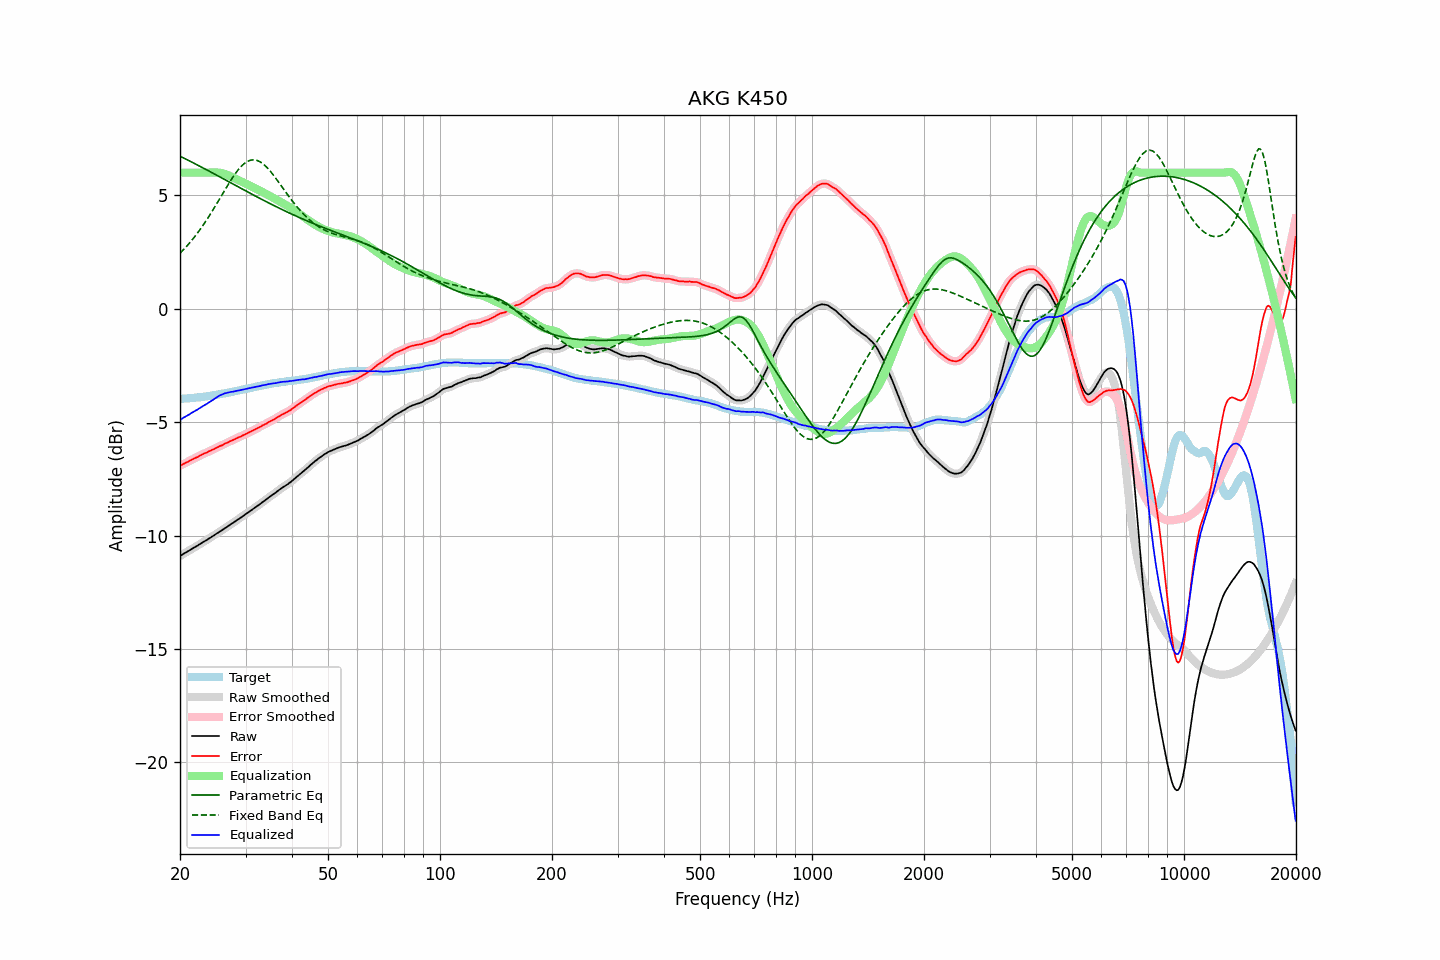

The table this chart was drawn from, first rows:
frequency, raw, error, smoothed, error_smoothed, equalization, parametric_eq, fixed_band_eq, equalized_raw, equalized_smoothed, target
20.00, -10.90, -6.92, -10.90, -6.92, 6.00, 6.73, 2.45, -4.90, -4.90, -3.97
20.20, -10.86, -6.88, -10.85, -6.88, 6.00, 6.69, 2.52, -4.86, -4.85, -3.97
20.40, -10.81, -6.84, -10.81, -6.85, 6.00, 6.66, 2.59, -4.81, -4.81, -3.96
20.61, -10.77, -6.81, -10.77, -6.81, 6.00, 6.62, 2.67, -4.77, -4.77, -3.95
20.81, -10.73, -6.77, -10.73, -6.78, 6.00, 6.59, 2.74, -4.73, -4.73, -3.95
21.02, -10.69, -6.74, -10.69, -6.74, 6.00, 6.55, 2.82, -4.69, -4.69, -3.94
21.23, -10.65, -6.70, -10.64, -6.70, 6.00, 6.51, 2.91, -4.65, -4.64, -3.94
21.44, -10.60, -6.66, -10.60, -6.67, 6.00, 6.48, 2.99, -4.60, -4.60, -3.93
21.66, -10.56, -6.63, -10.56, -6.63, 6.00, 6.44, 3.08, -4.56, -4.56, -3.92
21.87, -10.52, -6.59, -10.52, -6.60, 6.00, 6.41, 3.17, -4.52, -4.52, -3.92
22.09, -10.48, -6.56, -10.48, -6.56, 6.00, 6.37, 3.26, -4.48, -4.48, -3.91
22.31, -10.44, -6.53, -10.43, -6.53, 6.00, 6.33, 3.35, -4.44, -4.43, -3.90
22.54, -10.39, -6.48, -10.39, -6.49, 6.00, 6.30, 3.45, -4.39, -4.39, -3.90
22.76, -10.35, -6.45, -10.34, -6.45, 6.00, 6.26, 3.55, -4.35, -4.34, -3.89
22.99, -10.30, -6.41, -10.30, -6.41, 6.00, 6.22, 3.65, -4.30, -4.30, -3.88
23.22, -10.26, -6.38, -10.26, -6.38, 6.00, 6.18, 3.75, -4.26, -4.26, -3.87
23.45, -10.22, -6.35, -10.22, -6.35, 6.00, 6.15, 3.85, -4.22, -4.22, -3.86
23.69, -10.18, -6.32, -10.18, -6.32, 6.00, 6.11, 3.96, -4.18, -4.18, -3.85
23.92, -10.13, -6.28, -10.13, -6.28, 6.00, 6.07, 4.07, -4.13, -4.13, -3.84
24.16, -10.09, -6.25, -10.09, -6.25, 6.00, 6.03, 4.19, -4.09, -4.09, -3.83
24.40, -10.04, -6.21, -10.04, -6.22, 6.00, 6.00, 4.30, -4.04, -4.04, -3.82
24.65, -10.00, -6.19, -9.99, -6.19, 6.00, 5.96, 4.42, -3.99, -3.99, -3.80
24.89, -9.95, -6.15, -9.95, -6.15, 6.01, 5.92, 4.53, -3.94, -3.94, -3.79
25.14, -9.90, -6.11, -9.90, -6.12, 6.01, 5.88, 4.65, -3.89, -3.89, -3.78
25.39, -9.86, -6.08, -9.85, -6.08, 6.00, 5.84, 4.77, -3.85, -3.85, -3.77
25.65, -9.81, -6.04, -9.81, -6.05, 6.00, 5.81, 4.89, -3.81, -3.82, -3.76
25.91, -9.77, -6.02, -9.76, -6.02, 5.98, 5.77, 5.01, -3.79, -3.78, -3.75
26.16, -9.72, -5.98, -9.72, -5.98, 5.97, 5.73, 5.13, -3.75, -3.75, -3.73
26.43, -9.67, -5.94, -9.67, -5.95, 5.94, 5.69, 5.25, -3.72, -3.73, -3.72
26.69, -9.63, -5.91, -9.62, -5.91, 5.92, 5.65, 5.37, -3.71, -3.71, -3.71
26.96, -9.58, -5.88, -9.58, -5.88, 5.89, 5.61, 5.48, -3.69, -3.69, -3.69
27.23, -9.53, -5.84, -9.53, -5.85, 5.85, 5.58, 5.60, -3.68, -3.68, -3.68
27.50, -9.48, -5.81, -9.48, -5.81, 5.82, 5.54, 5.71, -3.66, -3.66, -3.66
27.77, -9.44, -5.78, -9.43, -5.78, 5.78, 5.50, 5.81, -3.65, -3.65, -3.65
28.05, -9.39, -5.75, -9.39, -5.75, 5.75, 5.46, 5.92, -3.64, -3.64, -3.63
28.33, -9.34, -5.71, -9.34, -5.72, 5.72, 5.42, 6.01, -3.62, -3.62, -3.62
28.62, -9.29, -5.68, -9.29, -5.68, 5.68, 5.38, 6.11, -3.60, -3.61, -3.61
28.90, -9.25, -5.65, -9.24, -5.65, 5.65, 5.34, 6.19, -3.60, -3.59, -3.59
29.19, -9.20, -5.62, -9.20, -5.62, 5.62, 5.31, 6.27, -3.58, -3.58, -3.57
29.48, -9.15, -5.58, -9.15, -5.59, 5.58, 5.27, 6.34, -3.56, -3.56, -3.56
29.78, -9.10, -5.55, -9.10, -5.55, 5.55, 5.23, 6.40, -3.55, -3.55, -3.54
30.08, -9.05, -5.51, -9.05, -5.52, 5.52, 5.19, 6.45, -3.53, -3.53, -3.53
30.38, -9.00, -5.48, -9.00, -5.48, 5.48, 5.15, 6.50, -3.52, -3.52, -3.52
30.68, -8.95, -5.44, -8.95, -5.45, 5.45, 5.12, 6.53, -3.50, -3.50, -3.50
30.99, -8.90, -5.41, -8.90, -5.41, 5.41, 5.08, 6.55, -3.49, -3.49, -3.49
31.30, -8.85, -5.37, -8.85, -5.38, 5.38, 5.04, 6.56, -3.47, -3.47, -3.47
31.61, -8.80, -5.34, -8.80, -5.34, 5.34, 5.00, 6.57, -3.46, -3.46, -3.45
31.93, -8.75, -5.30, -8.75, -5.31, 5.31, 4.97, 6.56, -3.44, -3.44, -3.44
32.24, -8.70, -5.27, -8.70, -5.27, 5.27, 4.93, 6.54, -3.43, -3.43, -3.42
32.57, -8.65, -5.23, -8.65, -5.23, 5.23, 4.89, 6.51, -3.41, -3.41, -3.41
32.89, -8.60, -5.20, -8.59, -5.20, 5.20, 4.85, 6.47, -3.40, -3.40, -3.39
33.22, -8.54, -5.15, -8.54, -5.16, 5.16, 4.82, 6.42, -3.38, -3.38, -3.38
33.55, -8.49, -5.12, -8.49, -5.12, 5.12, 4.78, 6.37, -3.37, -3.37, -3.36
33.89, -8.44, -5.08, -8.44, -5.08, 5.08, 4.74, 6.30, -3.35, -3.35, -3.35
34.23, -8.39, -5.05, -8.38, -5.05, 5.05, 4.71, 6.24, -3.34, -3.34, -3.33
34.57, -8.33, -5.00, -8.33, -5.01, 5.01, 4.67, 6.16, -3.32, -3.32, -3.32
34.92, -8.28, -4.96, -8.28, -4.97, 4.97, 4.64, 6.08, -3.31, -3.31, -3.31
35.27, -8.23, -4.93, -8.23, -4.93, 4.93, 4.60, 5.99, -3.30, -3.30, -3.30
35.62, -8.18, -4.89, -8.18, -4.89, 4.89, 4.57, 5.90, -3.29, -3.29, -3.28
35.97, -8.13, -4.85, -8.13, -4.85, 4.85, 4.53, 5.81, -3.28, -3.28, -3.27
... 635 more rows
